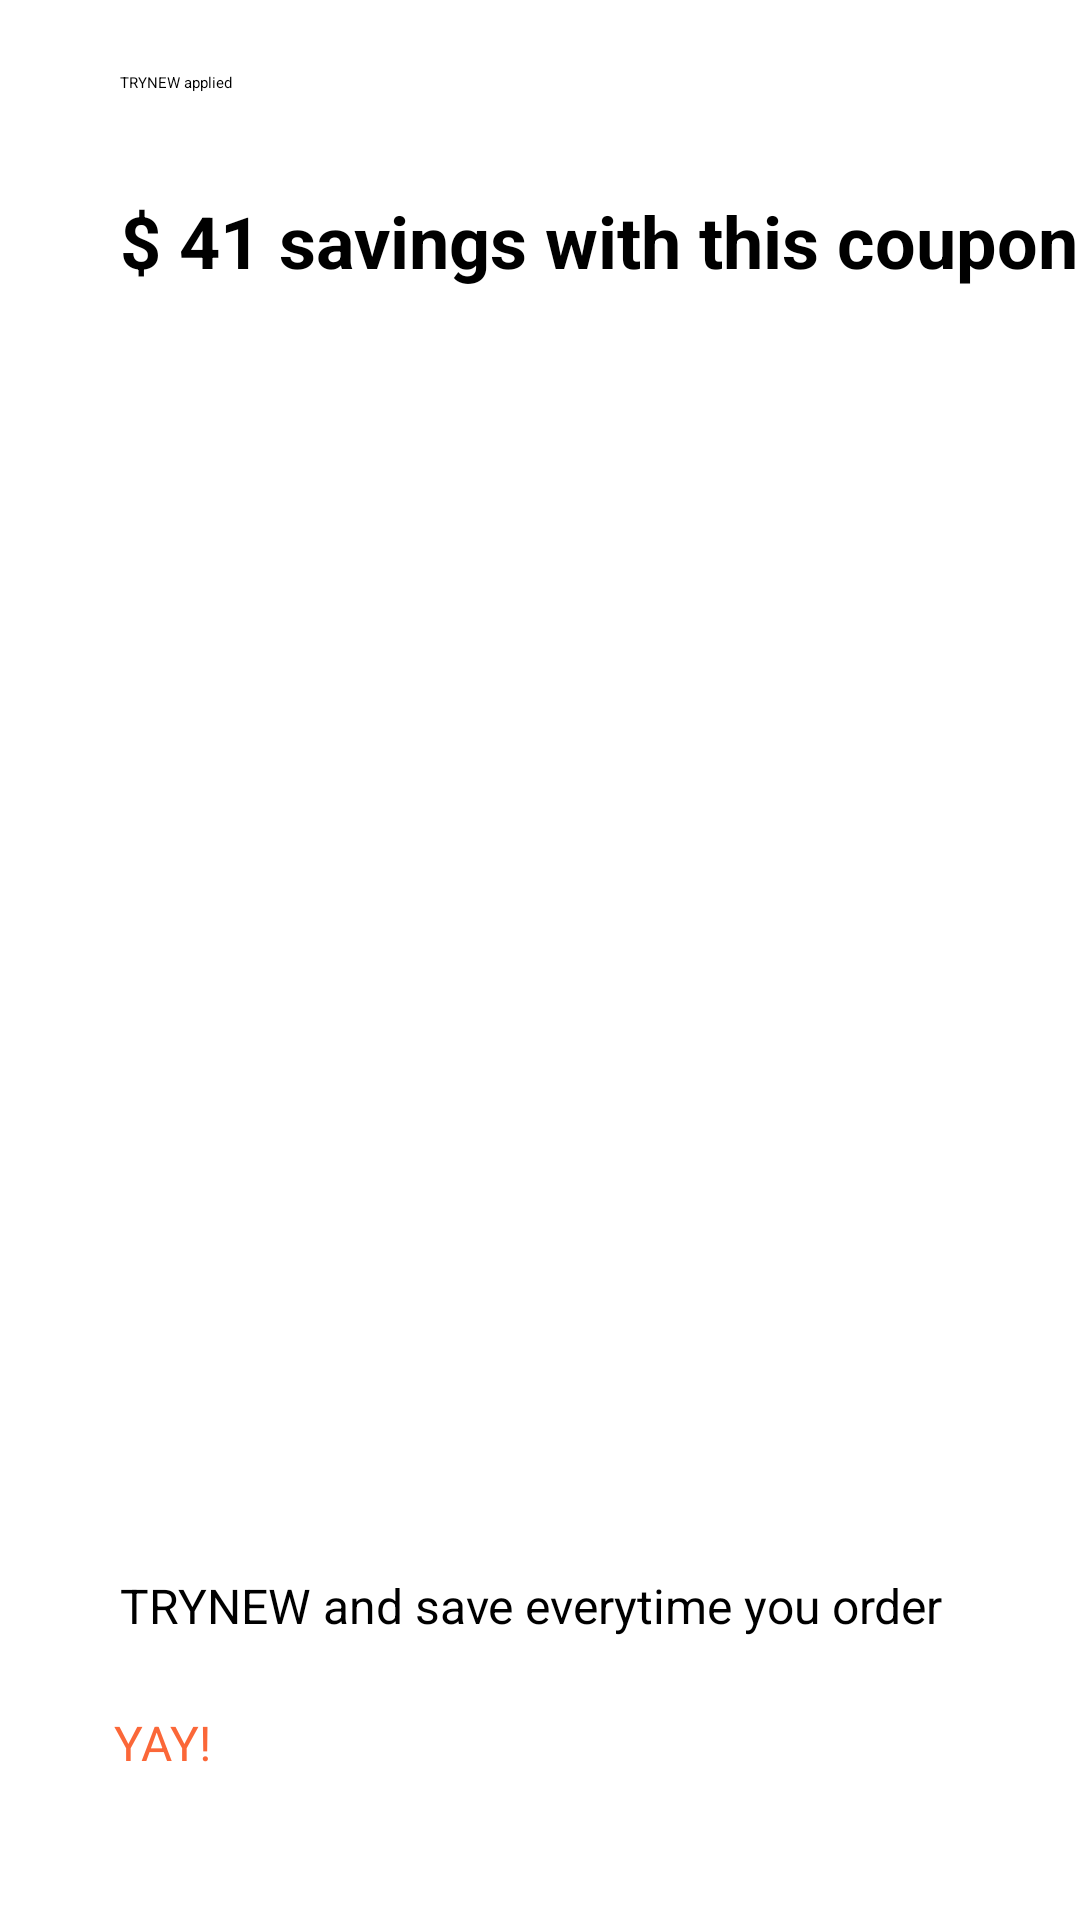

Produce the Android XML layout that renders to this screen, including the resource entries it uses.
<!-- AndroidManifest.xml: application theme Theme.BurgerOrderApp -->
<!-- res/layout/customview_layout.xml -->
<androidx.constraintlayout.widget.ConstraintLayout xmlns:android="http://schemas.android.com/apk/res/android"
    xmlns:app="http://schemas.android.com/apk/res-auto"
    xmlns:tools="http://schemas.android.com/tools"
    android:layout_width="match_parent"

    android:layout_height="wrap_content"
    android:background="@drawable/button_style">


    <TextView
        android:id="@+id/textView"
        android:layout_width="wrap_content"
        android:layout_height="wrap_content"
        android:layout_marginTop="64dp"
        android:text="$ 41 savings with this coupon"
        android:textColor="@color/black"

        android:textSize="24sp"
        android:textStyle="bold"
        app:layout_constraintEnd_toEndOf="parent"
        app:layout_constraintHorizontal_bias="0.0"
        app:layout_constraintStart_toStartOf="@+id/textView3"
        app:layout_constraintTop_toTopOf="parent" />

    <TextView
        android:id="@+id/textView2"
        android:layout_width="wrap_content"
        android:layout_height="wrap_content"
        android:layout_marginTop="24dp"
        android:layout_marginBottom="24dp"
        android:text="TRYNEW and save everytime you order"
        android:textSize="16sp"
        app:layout_constraintBottom_toTopOf="@+id/dialogDismiss_button"
        app:layout_constraintEnd_toEndOf="@+id/textView"
        app:layout_constraintHorizontal_bias="0.0"
        app:layout_constraintStart_toStartOf="@+id/textView"
        app:layout_constraintTop_toBottomOf="@+id/textView"
        app:layout_constraintVertical_bias="1.0" />

    <Button
        android:id="@+id/dialogDismiss_button"
        style="@style/Widget.MaterialComponents.Button.TextButton"
        android:layout_width="match_parent"
        android:layout_height="40dp"
        android:layout_marginLeft="30dp"
        android:layout_marginTop="24dp"
        android:layout_marginRight="30dp"
        android:layout_marginBottom="30dp"
        android:text="Yay!"
        android:textAllCaps="true"
        android:textColor="@color/orange"
        android:textSize="16sp"
        app:layout_constraintBottom_toBottomOf="parent"
        app:layout_constraintEnd_toEndOf="@+id/textView"
        app:layout_constraintHorizontal_bias="0.483"
        app:layout_constraintStart_toStartOf="@+id/textView" />

    <TextView
        android:id="@+id/textView3"
        android:layout_width="wrap_content"
        android:layout_height="wrap_content"
        android:layout_marginTop="24dp"
        android:text="TRYNEW applied"
        app:layout_constraintBottom_toTopOf="@+id/textView"
        app:layout_constraintEnd_toEndOf="parent"
        app:layout_constraintHorizontal_bias="0.124"
        app:layout_constraintStart_toStartOf="parent"
        app:layout_constraintTop_toTopOf="parent"
        app:layout_constraintVertical_bias="0.0" />

</androidx.constraintlayout.widget.ConstraintLayout>
<!-- resources referenced by this layout -->
<resources>
  <color name="black">#FF000000</color>
  <color name="orange">#FFFB6738</color>
  <!-- drawable button_style (drawable) -->
  <shape xmlns:android="http://schemas.android.com/apk/res/android">
  
      <solid
          android:color="@color/white"/>
      <corners
          android:radius="25dp"/>
  
  </shape>
  <color name="white">#FFFFFFFF</color>
</resources>
